Run: headless pygame with SDL's dummy video driver; simulated clock (each Clock.tick advances the game by its frame time, no real sleeping); random seed 0; keys injected as events and as key.get_pressed() state; no mouse input.
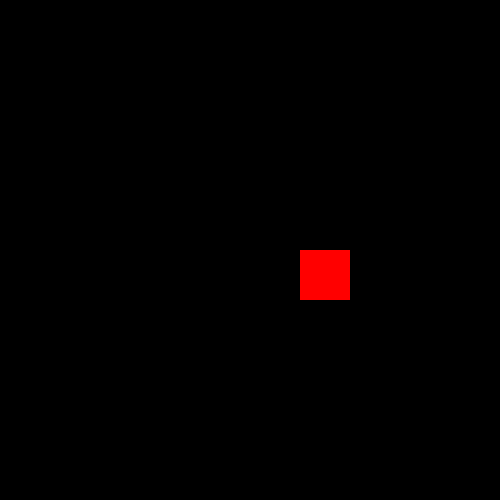
Frame 1 of 4 · flips 1–60 · no input
Frame 2 of 4 · flips 61–180 · tapped SPACE, RETURN · held RIGHT (→), D · screen unchanged from frame 1, image omitted
Frame 3 of 4 · flips 181–300 · held DOWN (↓), S · screen unchanged from frame 2, image omitted
Frame 4 of 4 · flips 301–420 · held LEFT (←), A, UP (↑), W · screen unchanged from frame 3, image omitted

The pygame program that drew these frames:

import pygame

pygame.init()

altura_tela = 500
largura_tela = 500

tela = pygame.display.set_mode((altura_tela,largura_tela))
robo = pygame.Rect((300,250,50,50))


run = True
while run:
    pygame.draw.rect(tela,(255,0,0),robo)

    for event in pygame.event.get():
        if event.type == pygame.QUIT:
            run = False

    pygame.display.update()

pygame.quit()
